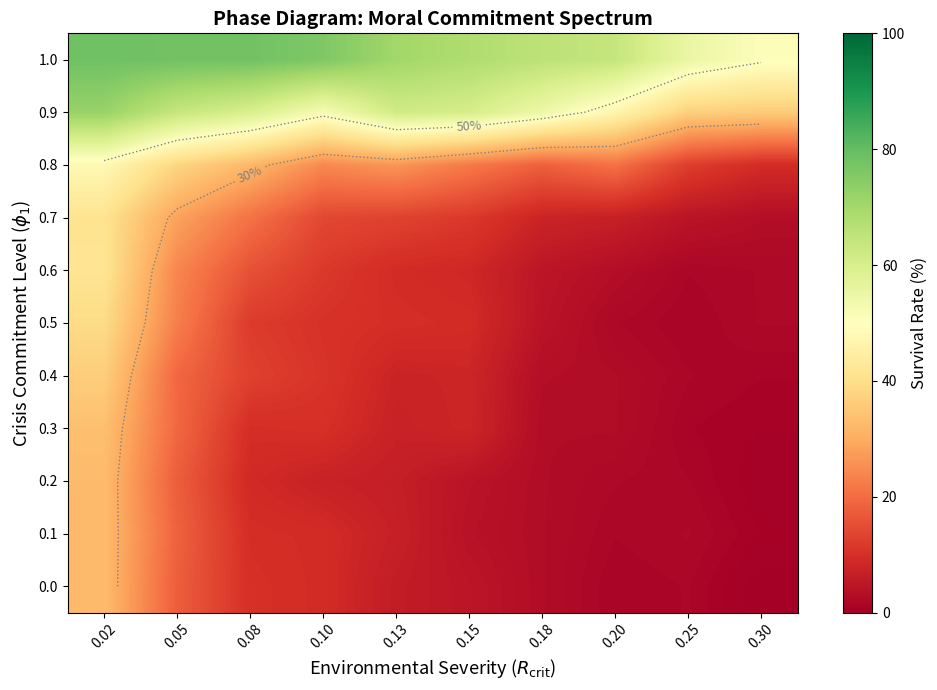

The script that saved this image: (Note: this script raises an exception after producing the figure.)
"""
Phase Diagram: Moral Commitment Spectrum (v2 - calibrated)
R_crit (환경 비선형성) × φ₁ (위기 헌신도) sweep

핵심: 논문의 PGG 환경과 일치하되, φ₁=1.0일 때 높은 R_crit에서도
생존 가능하도록 환경 동역학을 논문 파라미터에 맞춤.
"""
import numpy as np
import matplotlib
matplotlib.use('Agg')
import matplotlib.pyplot as plt
import json
import os

# ─── 환경 파라미터 (논문 Table 4 기반) ───
N_AGENTS = 20
ENDOWMENT = 20.0
MULTIPLIER = 1.6
T_HORIZON = 50
N_EPISODES = 50
N_SEEDS = 5

# ─── Sweep 범위 ───
R_CRIT_RANGE = [0.02, 0.05, 0.08, 0.10, 0.13, 0.15, 0.18, 0.20, 0.25, 0.30]
PHI1_RANGE = [0.0, 0.1, 0.2, 0.3, 0.4, 0.5, 0.6, 0.7, 0.8, 0.9, 1.0]


def run_episode(r_crit, phi1, rng):
    """
    단일 에피소드.
    환경 동역학: 논문 §3.3의 비선형 PGG.
    - R > R_recov: 로지스틱 회복 (rate=0.1)
    - R_crit < R < R_recov: 선형 회복 (rate=0.05)
    - R < R_crit: 극저 회복 (f=0.01, 논문 동일)
    - 추출: λ가 높을수록(기여 많을수록) 추출 적음
    """
    R = 1.0
    R_recov = max(r_crit + 0.10, 0.25)
    alive = True
    total_reward = 0.0

    for t in range(T_HORIZON):
        in_crisis = R < r_crit + 0.05

        # λ 결정
        if in_crisis:
            lam = phi1
        else:
            lam = 0.7

        contributions = ENDOWMENT * lam
        total_c = contributions * N_AGENTS
        retained = ENDOWMENT - contributions

        # 보상
        reward = retained + MULTIPLIER * total_c / N_AGENTS
        total_reward += reward

        # 자원 동역학
        # 추출: free-riding이 많을수록(λ 낮을수록) 추출 많음
        extraction = 0.005 * N_AGENTS * (1 - lam)

        # 회복
        if R > R_recov:
            recovery = 0.08 * R * (1 - R)
        elif R > r_crit:
            recovery = 0.03 * R
        else:
            recovery = 0.01  # 논문: f(R) = 0.01 below tipping point

        R = R - extraction + recovery

        # 확률적 충격 (scale with r_crit for diversity)
        shock_prob = 0.08
        shock_mag = 0.05 + r_crit * 0.5  # r_crit 높을수록 충격 강함
        if rng.random() < shock_prob:
            R -= shock_mag

        R = max(0.0, min(1.0, R))

        if R <= 0.001:
            alive = False
            break

    return alive, total_reward


def run_sweep():
    results = {}
    total = len(R_CRIT_RANGE) * len(PHI1_RANGE)
    done = 0

    for r_crit in R_CRIT_RANGE:
        for phi1 in PHI1_RANGE:
            survivals = []
            welfares = []
            for seed in range(N_SEEDS):
                rng = np.random.RandomState(42 + seed)
                ep_survivals = []
                ep_welfares = []
                for ep in range(N_EPISODES):
                    alive, welfare = run_episode(r_crit, phi1, rng)
                    ep_survivals.append(float(alive))
                    ep_welfares.append(welfare)
                survivals.append(np.mean(ep_survivals) * 100)
                welfares.append(np.mean(ep_welfares))

            key = f"{r_crit:.2f}_{phi1:.1f}"
            results[key] = {
                'r_crit': r_crit,
                'phi1': phi1,
                'survival_pct': float(np.mean(survivals)),
                'welfare': float(np.mean(welfares)),
            }
            done += 1
            if done % 11 == 0:
                print(f"  [{done}/{total}] R_crit={r_crit:.2f} done | phi1=1.0 surv={results[f'{r_crit:.2f}_1.0']['survival_pct']:.1f}%")

    return results


def plot_phase_diagram(results, output_path):
    """히트맵 + 등고선."""
    survival_matrix = np.zeros((len(PHI1_RANGE), len(R_CRIT_RANGE)))

    for i, phi1 in enumerate(PHI1_RANGE):
        for j, r_crit in enumerate(R_CRIT_RANGE):
            key = f"{r_crit:.2f}_{phi1:.1f}"
            survival_matrix[i, j] = results[key]['survival_pct']

    fig, ax = plt.subplots(figsize=(10, 7))

    im = ax.imshow(survival_matrix, aspect='auto', origin='lower',
                   cmap='RdYlGn', vmin=0, vmax=100,
                   extent=[-0.5, len(R_CRIT_RANGE)-0.5, -0.5, len(PHI1_RANGE)-0.5],
                   interpolation='bilinear')

    # 등고선
    X, Y = np.meshgrid(np.arange(len(R_CRIT_RANGE)), np.arange(len(PHI1_RANGE)))
    for level in [30, 50, 80]:
        try:
            cs = ax.contour(X, Y, survival_matrix, levels=[level],
                           colors='white' if level == 80 else 'gray',
                           linewidths=2.5 if level == 80 else 1.0,
                           linestyles='--' if level == 80 else ':')
            ax.clabel(cs, fmt=f'{level}%%', fontsize=9,
                     colors='white' if level == 80 else 'gray')
        except Exception:
            pass

    ax.set_xticks(range(len(R_CRIT_RANGE)))
    ax.set_xticklabels([f'{r:.2f}' for r in R_CRIT_RANGE], rotation=45, fontsize=10)
    ax.set_yticks(range(len(PHI1_RANGE)))
    ax.set_yticklabels([f'{p:.1f}' for p in PHI1_RANGE], fontsize=10)

    ax.set_xlabel(r'Environmental Severity ($R_{\mathrm{crit}}$)', fontsize=13)
    ax.set_ylabel(r'Crisis Commitment Level ($\phi_1$)', fontsize=13)
    ax.set_title('Phase Diagram: Moral Commitment Spectrum', fontsize=14, fontweight='bold')

    cbar = plt.colorbar(im, ax=ax)
    cbar.set_label('Survival Rate (%)', fontsize=12)

    plt.tight_layout()
    plt.savefig(output_path, dpi=300, bbox_inches='tight')
    plt.close()
    print(f"[Phase] Figure saved: {output_path}")


if __name__ == "__main__":
    print("=" * 60)
    print("Phase Diagram v2 (Calibrated)")
    print(f"  {len(R_CRIT_RANGE)} R_crit x {len(PHI1_RANGE)} phi_1 = {len(R_CRIT_RANGE)*len(PHI1_RANGE)} conditions")
    print(f"  {N_EPISODES} episodes x {N_SEEDS} seeds each")
    print("=" * 60)

    results = run_sweep()

    os.makedirs("outputs/phase_diagram", exist_ok=True)
    json_path = "outputs/phase_diagram/results.json"
    with open(json_path, 'w') as f:
        json.dump(results, f, indent=2)
    print(f"[Phase] Results: {json_path}")

    fig_path = "paper/fig_phase_diagram.png"
    plot_phase_diagram(results, fig_path)

    # 요약: 각 R_crit에서 50%+ 생존 달성하는 최소 phi1
    print("\n--- Minimum phi_1 for >=50% Survival ---")
    for r_crit in R_CRIT_RANGE:
        min_phi1 = None
        for phi1 in PHI1_RANGE:
            key = f"{r_crit:.2f}_{phi1:.1f}"
            if results[key]['survival_pct'] >= 50:
                min_phi1 = phi1
                break
        if min_phi1 is not None:
            print(f"  R_crit={r_crit:.2f}: phi_1 >= {min_phi1:.1f}")
        else:
            print(f"  R_crit={r_crit:.2f}: No phi_1 achieves 50%")
